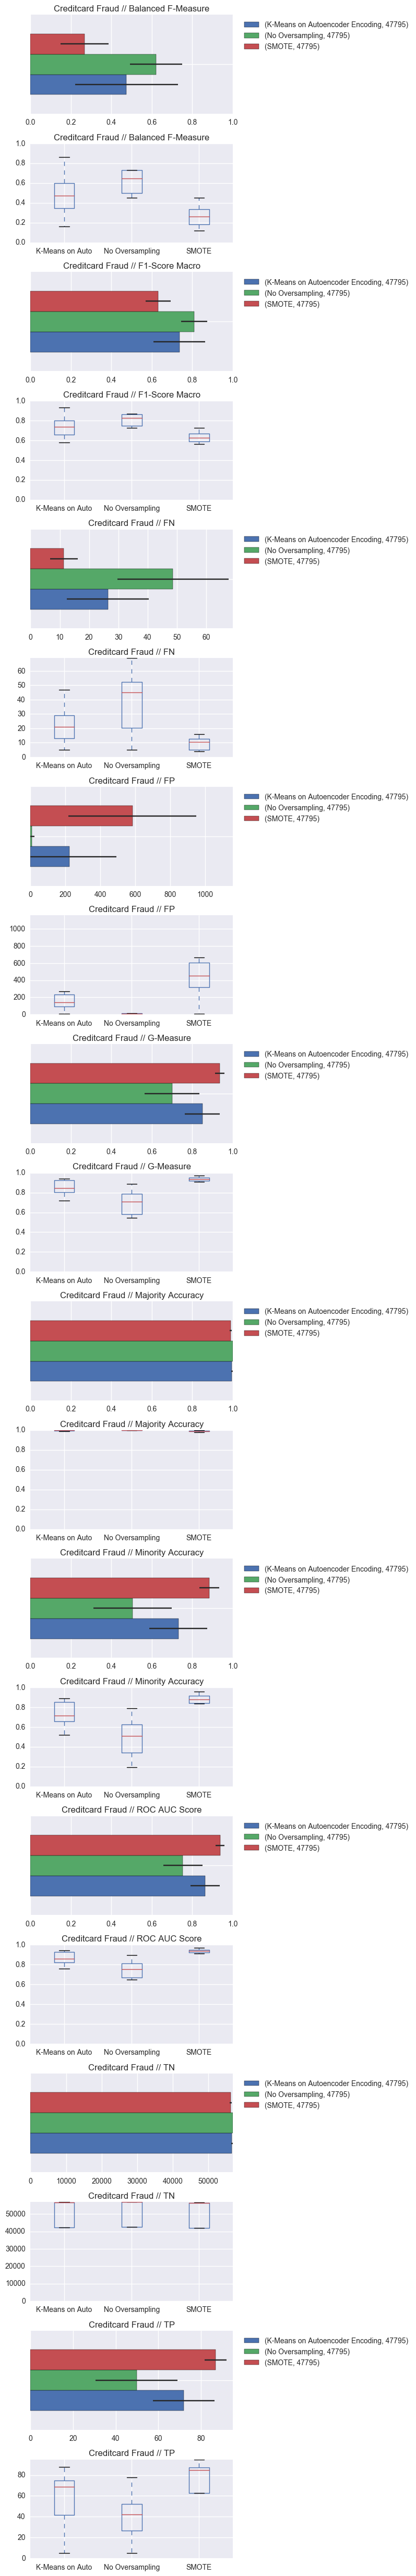

The table this chart was drawn from, first rows:
Dataset, Oversampling, Classifier, k, , Balanced F-Measure, F1-Score Macro, FN, FP, G-Measure, Majority Accuracy, Minority Accuracy, ROC AUC Score, TN, TP
Creditcard Fraud, K-Means on Autoencoder Encoding, Logistic Regression, 47795, count, 5.0, 5.0, 5.0, 5.0, 5.0, 5.0, 5.0, 5.0, 5.0, 5.0
Creditcard Fraud, K-Means on Autoencoder Encoding, Logistic Regression, 47795, mean, 0.4747, 0.7362, 26.4, 222.8, 0.85, 0.9961, 0.7312, 0.8636, 56640, 72.0
Creditcard Fraud, K-Means on Autoencoder Encoding, Logistic Regression, 47795, std, 0.2543, 0.1281, 13.99, 269.3, 0.08632, 0.004735, 0.1434, 0.07208, 269.3, 14.46
Creditcard Fraud, K-Means on Autoencoder Encoding, Logistic Regression, 47795, min, 0.1603, 0.5769, 11.0, 11.0, 0.7206, 0.9878, 0.5204, 0.7591, 56169, 51.0
Creditcard Fraud, K-Means on Autoencoder Encoding, Logistic Regression, 47795, 25%, 0.375, 0.6868, 16.0, 123.0, 0.834, 0.9972, 0.7041, 0.8459, 56705, 69.0
Creditcard Fraud, K-Means on Autoencoder Encoding, Logistic Regression, 47795, 50%, 0.4678, 0.7332, 29.0, 128.0, 0.8382, 0.9977, 0.7041, 0.8509, 56735, 69.0
Creditcard Fraud, K-Means on Autoencoder Encoding, Logistic Regression, 47795, 75%, 0.5101, 0.7543, 29.0, 158.0, 0.9155, 0.9978, 0.8384, 0.9191, 56740, 83.0
Creditcard Fraud, K-Means on Autoencoder Encoding, Logistic Regression, 47795, max, 0.8601, 0.9299, 47.0, 694.0, 0.9415, 0.9998, 0.8889, 0.9431, 56852, 88.0
Creditcard Fraud, No Oversampling, Logistic Regression, 47795, count, 5.0, 5.0, 5.0, 5.0, 5.0, 5.0, 5.0, 5.0, 5.0, 5.0
Creditcard Fraud, No Oversampling, Logistic Regression, 47795, mean, 0.6206, 0.81, 48.6, 8.2, 0.7005, 0.9999, 0.5055, 0.7527, 56855, 49.8
Creditcard Fraud, No Oversampling, Logistic Regression, 47795, std, 0.1286, 0.06434, 18.9, 15.58, 0.1354, 0.000274, 0.1937, 0.09675, 15.58, 19.28
Creditcard Fraud, No Oversampling, Logistic Regression, 47795, min, 0.4531, 0.7263, 21.0, 0.0, 0.544, 0.9994, 0.2959, 0.648, 56827, 29.0
Creditcard Fraud, No Oversampling, Logistic Regression, 47795, 25%, 0.5147, 0.7571, 42.0, 1.0, 0.5976, 0.9999, 0.3571, 0.6785, 56860, 35.0
Creditcard Fraud, No Oversampling, Logistic Regression, 47795, 50%, 0.6755, 0.8375, 48.0, 1.0, 0.7177, 1, 0.5152, 0.7576, 56862, 51.0
Creditcard Fraud, No Oversampling, Logistic Regression, 47795, 75%, 0.7273, 0.8635, 63.0, 3.0, 0.7559, 1, 0.5714, 0.7857, 56862, 56.0
Creditcard Fraud, No Oversampling, Logistic Regression, 47795, max, 0.7324, 0.8659, 69.0, 36.0, 0.8873, 1.0, 0.7879, 0.8936, 56863, 78.0
Creditcard Fraud, SMOTE, Logistic Regression, 47795, count, 5.0, 5.0, 5.0, 5.0, 5.0, 5.0, 5.0, 5.0, 5.0, 5.0
Creditcard Fraud, SMOTE, Logistic Regression, 47795, mean, 0.2675, 0.6311, 11.4, 583.4, 0.935, 0.9897, 0.884, 0.9369, 56280, 87.0
Creditcard Fraud, SMOTE, Logistic Regression, 47795, std, 0.1188, 0.06084, 4.775, 365.8, 0.02337, 0.006433, 0.04885, 0.02208, 365.8, 5.148
Creditcard Fraud, SMOTE, Logistic Regression, 47795, min, 0.1404, 0.565, 4.0, 187.0, 0.9094, 0.9796, 0.8367, 0.9125, 55704, 82.0
Creditcard Fraud, SMOTE, Logistic Regression, 47795, 25%, 0.1943, 0.5941, 10.0, 396.0, 0.9188, 0.9883, 0.8469, 0.9218, 56199, 83.0
Creditcard Fraud, SMOTE, Logistic Regression, 47795, 50%, 0.2525, 0.624, 12.0, 511.0, 0.9342, 0.991, 0.8788, 0.9359, 56352, 87.0
Creditcard Fraud, SMOTE, Logistic Regression, 47795, 75%, 0.299, 0.6477, 15.0, 664.0, 0.9433, 0.993, 0.898, 0.9445, 56467, 88.0
Creditcard Fraud, SMOTE, Logistic Regression, 47795, max, 0.4511, 0.7247, 16.0, 1159, 0.9696, 0.9967, 0.9596, 0.9696, 56676, 95.0
